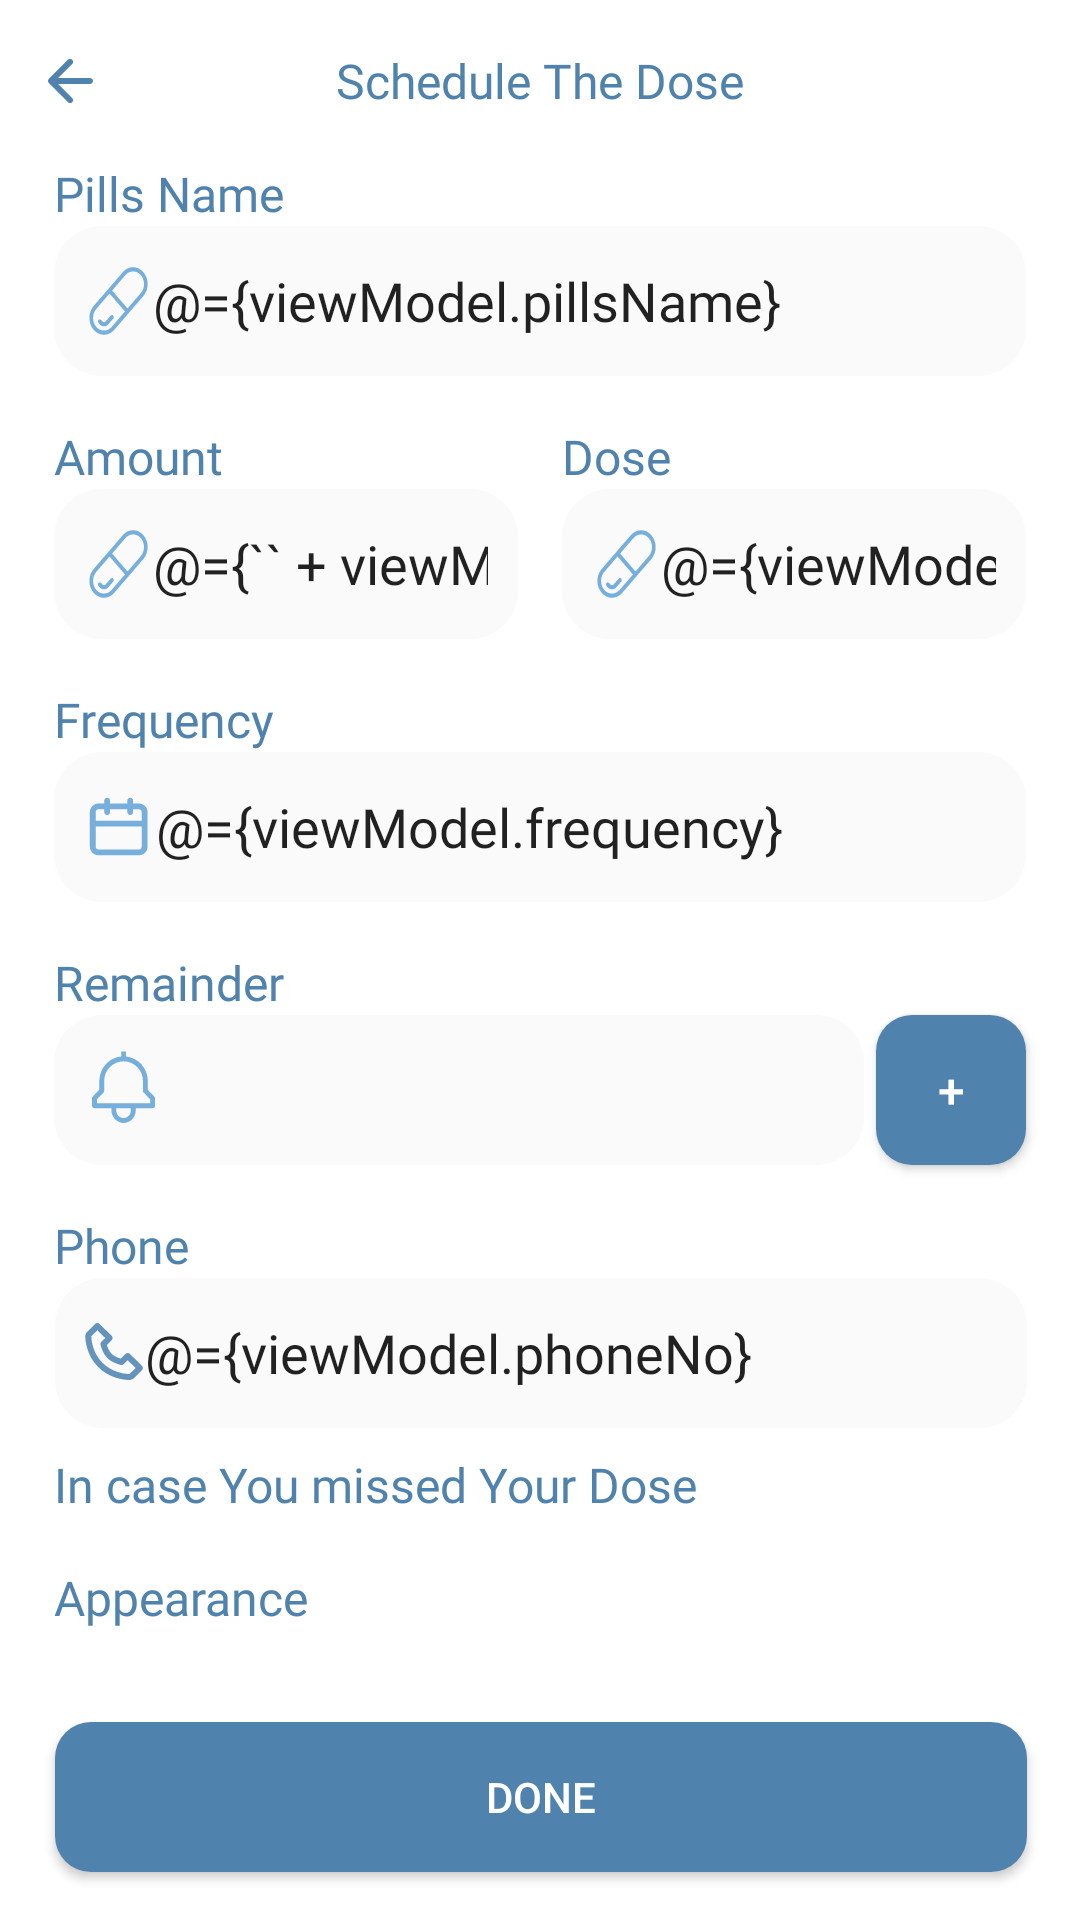

This screen was rendered from an Android layout file. Write that file and the resources it references.
<!-- AndroidManifest.xml: application theme Theme.RemindMe -->
<!-- res/layout/fragment_intake.xml -->
<?xml version="1.0" encoding="utf-8"?>
<layout xmlns:android="http://schemas.android.com/apk/res/android"
    xmlns:app="http://schemas.android.com/apk/res-auto"
    xmlns:tools="http://schemas.android.com/tools">

    <data>
        <variable
            name="viewModel"
            type="com.graps.remindme.ui.inTake.IntakeViewModel" />
    </data>
    <androidx.constraintlayout.widget.ConstraintLayout
        android:layout_width="match_parent"
        android:layout_height="match_parent"
        style="@style/intake_background">

        <TextView
            android:id="@+id/textView2"
            android:layout_width="wrap_content"
            android:layout_height="wrap_content"
            android:layout_marginTop="@dimen/medium_margin"
            android:fontFamily="@font/podkova_extra_bold"
            android:text="@string/schedule_the_dose"
            android:textColor="@color/blue_light"
            android:textSize="@dimen/txt4"
            app:layout_constraintEnd_toEndOf="parent"
            app:layout_constraintStart_toStartOf="parent"
            app:layout_constraintTop_toTopOf="parent" />

        <TextView
            android:id="@+id/lbl1"
            android:layout_width="0dp"
            android:layout_height="wrap_content"
            android:layout_marginTop="@dimen/medium_margin"
            android:fontFamily="@font/roboto_regular"
            android:text="@string/pills_name"
            android:textColor="@color/blue_light"
            android:textSize="@dimen/txt4"
            app:layout_constraintStart_toStartOf="@+id/pillsName"
            app:layout_constraintTop_toBottomOf="@+id/textView2" />

        <EditText
            android:id="@+id/pillsName"
            android:layout_width="0dp"
            android:layout_height="50dp"
            style="@style/editTextStyle"
            android:drawableStart="@drawable/ic_capsule"
            android:fontFamily="@font/podkova_regular"
            android:padding="10dp"
            android:singleLine="true"
            app:layout_constraintEnd_toEndOf="parent"
            app:layout_constraintStart_toStartOf="parent"
            app:layout_constraintTop_toBottomOf="@+id/lbl1"
            app:layout_constraintWidth_percent="0.9"
            tools:ignore="SpeakableTextPresentCheck"
            android:text="@={viewModel.pillsName}"/>


        <TextView
            android:id="@+id/lbl2"
            android:layout_width="0dp"
            android:layout_height="wrap_content"
            android:layout_marginTop="@dimen/medium_margin"
            android:fontFamily="@font/roboto_regular"
            android:text="@string/amount"
            android:textColor="@color/blue_light"
            android:textSize="@dimen/txt4"
            app:layout_constraintStart_toStartOf="@+id/pillsName"
            app:layout_constraintTop_toBottomOf="@+id/pillsName" />

        <EditText
            android:id="@+id/amount"
            android:layout_width="0dp"
            android:layout_height="50dp"
            style="@style/editTextStyle"
            android:drawableStart="@drawable/ic_capsule"
            android:fontFamily="@font/podkova_regular"
            android:padding="10dp"
            android:inputType="number"
            android:singleLine="true"
            app:layout_constraintStart_toStartOf="@+id/lbl2"
            app:layout_constraintTop_toBottomOf="@+id/lbl2"
            app:layout_constraintWidth_percent="0.43"
            android:text="@={`` + viewModel.amount}"
            />

        <TextView
            android:id="@+id/lbl3"
            android:layout_width="0dp"
            android:layout_height="wrap_content"
            android:fontFamily="@font/roboto_regular"
            android:text="@string/dose"
            android:textColor="@color/blue_light"
            android:textSize="@dimen/txt4"
            app:layout_constraintStart_toStartOf="@+id/dose"
            app:layout_constraintTop_toTopOf="@+id/lbl2" />

        <EditText
            android:id="@+id/dose"
            android:layout_width="0dp"
            android:layout_height="50dp"
            style="@style/editTextStyle"
            android:inputType="number"
            android:drawableStart="@drawable/ic_capsule"
            android:fontFamily="@font/podkova_regular"
            android:padding="10dp"
            android:singleLine="true"
            app:layout_constraintEnd_toEndOf="@+id/pillsName"
            app:layout_constraintTop_toBottomOf="@+id/lbl2"
            app:layout_constraintWidth_percent="0.43"
            android:text="@={viewModel.dose }"/>


        <TextView
            android:id="@+id/lbl4"
            android:layout_width="0dp"
            android:layout_height="wrap_content"
            android:layout_marginTop="@dimen/medium_margin"
            android:fontFamily="@font/roboto_regular"
            android:text="@string/frequency"
            android:textColor="@color/blue_light"
            android:textSize="@dimen/txt4"
            app:layout_constraintStart_toStartOf="@+id/pillsName"
            app:layout_constraintTop_toBottomOf="@+id/amount" />

        <EditText
            android:id="@+id/frequency"
            android:layout_width="0dp"
            android:layout_height="50dp"
            style="@style/editTextStyle"
            android:drawableStart="@drawable/ic_calender"
            android:fontFamily="@font/podkova_regular"
            android:padding="10dp"
            android:inputType="number"
            android:singleLine="true"
            app:layout_constraintEnd_toEndOf="parent"
            app:layout_constraintStart_toStartOf="parent"
            app:layout_constraintTop_toBottomOf="@+id/lbl4"
            app:layout_constraintWidth_percent="0.9"
            android:text="@={viewModel.frequency}"/>


        <TextView
            android:id="@+id/lbl5"
            android:layout_width="0dp"
            android:layout_height="wrap_content"
            android:layout_marginTop="@dimen/medium_margin"
            android:fontFamily="@font/roboto_regular"
            android:text="@string/remainder"
            android:textColor="@color/blue_light"
            android:textSize="@dimen/txt4"
            app:layout_constraintStart_toStartOf="@+id/pillsName"
            app:layout_constraintTop_toBottomOf="@+id/frequency" />

        <EditText
            android:id="@+id/reminder"
            android:layout_width="0dp"
            android:layout_height="50dp"
            style="@style/editTextStyle"
            android:drawableStart="@drawable/ic_notification"
            android:fontFamily="@font/podkova_regular"
            android:padding="10dp"
            android:lines="1"
            app:layout_constraintStart_toStartOf="@+id/frequency"
            app:layout_constraintTop_toBottomOf="@+id/lbl5"
            app:layout_constraintWidth_percent="0.75"
            tools:ignore="SpeakableTextPresentCheck" />

        <androidx.appcompat.widget.AppCompatButton
            android:id="@+id/date_picker_button"
            android:layout_width="50dp"
            android:layout_height="50dp"
            android:text="+"
            android:textSize="@dimen/txt4"
            android:textColor="@color/white"
            app:layout_constraintEnd_toEndOf="@+id/frequency"
            app:layout_constraintTop_toTopOf="@+id/reminder"
            android:background="@drawable/rounded_corner_btn"/>

        <TextView
            android:id="@+id/lbl6"
            android:layout_width="0dp"
            android:layout_height="wrap_content"
            android:layout_marginTop="@dimen/medium_margin"
            android:fontFamily="@font/roboto_regular"
            android:text="@string/phone"
            android:textColor="@color/blue_light"
            android:textSize="@dimen/txt4"
            app:layout_constraintStart_toStartOf="@+id/pillsName"
            app:layout_constraintTop_toBottomOf="@+id/reminder" />

        <EditText
            android:id="@+id/phone"
            style="@style/editTextStyle"
            android:layout_width="0dp"
            android:layout_height="50dp"
            android:drawableStart="@drawable/ic_phone"
            android:fontFamily="@font/podkova_regular"
            android:padding="10dp"
            android:inputType="number"
            android:text="@={viewModel.phoneNo}"
            android:singleLine="true"
            app:layout_constraintEnd_toEndOf="parent"
            app:layout_constraintHorizontal_bias="0.512"
            app:layout_constraintStart_toStartOf="parent"
            app:layout_constraintTop_toBottomOf="@+id/lbl6"
            app:layout_constraintWidth_percent="0.9"
            tools:ignore="TextFields" />

        <TextView
            android:id="@+id/lbl7"
            android:layout_width="0dp"
            android:layout_height="wrap_content"
            android:layout_marginTop="@dimen/small_margin"
            android:fontFamily="@font/roboto_regular"
            android:text="@string/in_case_you_missed_your_dose"
            android:textColor="@color/blue_light"
            android:textSize="@dimen/txt4"
            app:layout_constraintStart_toStartOf="@+id/pillsName"
            app:layout_constraintTop_toBottomOf="@+id/phone" />

        <TextView
            android:id="@+id/lbl8"
            android:layout_width="0dp"
            android:layout_height="wrap_content"
            android:layout_marginTop="@dimen/medium_margin"
            android:fontFamily="@font/roboto_regular"
            android:text="@string/appearance"
            android:textColor="@color/blue_light"
            android:textSize="@dimen/txt4"
            app:layout_constraintStart_toStartOf="@+id/pillsName"
            app:layout_constraintTop_toBottomOf="@+id/lbl7" />

        <androidx.recyclerview.widget.RecyclerView
            android:id="@+id/recycler_appearance"
            android:layout_width="match_parent"
            android:layout_height="0dp"
            android:layout_marginHorizontal="8dp"
            android:layout_marginVertical="8dp"
            app:items="@{viewModel.appearanceList.appearanceList}"
            app:layoutManager="androidx.recyclerview.widget.LinearLayoutManager"
            android:orientation="horizontal"
            app:layout_constraintBottom_toTopOf="@+id/done"
            app:layout_constraintEnd_toEndOf="parent"
            app:layout_constraintStart_toStartOf="parent"
            app:layout_constraintTop_toBottomOf="@+id/lbl8"
            tools:listitem="@layout/item_appearance">

        </androidx.recyclerview.widget.RecyclerView>


        <androidx.appcompat.widget.AppCompatButton
            android:id="@+id/done"
            android:layout_width="0dp"
            android:layout_height="50dp"
            android:layout_marginBottom="16dp"
            android:layout_marginTop="@dimen/medium_margin"
            android:background="@drawable/rounded_corner_btn"
            android:text="@string/done"
            android:textColor="@color/white"
            app:layout_constraintBottom_toBottomOf="parent"
            app:layout_constraintEnd_toEndOf="@+id/phone"
            app:layout_constraintStart_toStartOf="@+id/phone" />

        <ImageView
            android:id="@+id/imageView2"
            android:layout_width="wrap_content"
            android:layout_height="wrap_content"
            android:layout_marginStart="@dimen/medium_margin"
            app:layout_constraintBottom_toBottomOf="@+id/textView2"
            app:layout_constraintStart_toStartOf="parent"
            app:layout_constraintTop_toTopOf="@+id/textView2"
            app:srcCompat="@drawable/ic_arrow" />


    </androidx.constraintlayout.widget.ConstraintLayout>
</layout>
<!-- res/layout/item_appearance.xml (included above) -->
<?xml version="1.0" encoding="utf-8"?>
<layout xmlns:android="http://schemas.android.com/apk/res/android"
    xmlns:app="http://schemas.android.com/apk/res-auto"
    xmlns:tools="http://schemas.android.com/tools">

    <data>
        <variable
            name="item"
            type="com.graps.remindme.util.Appearance" />

    </data>

        <androidx.constraintlayout.widget.ConstraintLayout
            android:id="@+id/cardView"
            android:layout_width="90dp"
            android:layout_height="90dp"
            android:layout_marginHorizontal="8dp"
            style="@style/circleViewStyle"
            app:cardCornerRadius="50dp"
            app:cardBackgroundColor="@color/white">

            <ImageView
                android:id="@+id/imageView"
                android:layout_width="40dp"
                android:layout_height="40dp"
                android:layout_marginTop="@dimen/small_margin"
                app:setImage="@{item.image}"
                app:layout_constraintEnd_toEndOf="parent"
                app:layout_constraintStart_toStartOf="parent"
                app:layout_constraintTop_toTopOf="parent" />

            <TextView
                android:layout_width="match_parent"
                android:layout_height="wrap_content"
                android:fontFamily="@font/podkova_bold"
                android:text="@{item.appearanceText}"
                android:textAlignment="center"
                android:textColor="@color/blue_light"
                app:layout_constraintBottom_toBottomOf="parent"
                app:layout_constraintEnd_toEndOf="parent"
                app:layout_constraintStart_toStartOf="parent"
                app:layout_constraintTop_toBottomOf="@+id/imageView"
                tools:text="Middle eastern" />

        </androidx.constraintlayout.widget.ConstraintLayout>

</layout>
<!-- resources referenced by this layout -->
<resources>
  <color name="blue_light">#4F83AD</color>
  <color name="white">#FFFFFFFF</color>
  <dimen name="medium_margin">16dp</dimen>
  <dimen name="small_margin">8dp</dimen>
  <dimen name="txt4">16sp</dimen>
  <!-- drawable ic_arrow (drawable) -->
  <vector xmlns:android="http://schemas.android.com/apk/res/android"
      android:width="15dp"
      android:height="16dp"
      android:viewportWidth="15"
      android:viewportHeight="16">
    <path
        android:pathData="M14,9C14.5523,9 15,8.5523 15,8C15,7.4477 14.5523,7 14,7V9ZM0.2929,7.2929C-0.0976,7.6834 -0.0976,8.3166 0.2929,8.7071L6.6568,15.0711C7.0474,15.4616 7.6805,15.4616 8.0711,15.0711C8.4616,14.6805 8.4616,14.0474 8.0711,13.6569L2.4142,8L8.0711,2.3431C8.4616,1.9526 8.4616,1.3195 8.0711,0.9289C7.6805,0.5384 7.0474,0.5384 6.6568,0.9289L0.2929,7.2929ZM14,7L1,7V9L14,9V7Z"
        android:fillColor="#4F83AD"/>
  </vector>
  <!-- drawable rounded_corner_btn (drawable) -->
  <?xml version="1.0" encoding="utf-8"?>
  <shape
      xmlns:android="http://schemas.android.com/apk/res/android"
      android:shape="rectangle">
      <corners android:radius="12dp" />
      <stroke android:width="0dp" android:color="@color/blue_light" />
      <solid android:color="@color/blue_light" />
  
  </shape>
  <string name="amount">Amount</string>
  <string name="appearance">Appearance</string>
  <string name="done">Done</string>
  <string name="dose">Dose</string>
  <string name="frequency">Frequency</string>
  <string name="in_case_you_missed_your_dose">In case You missed Your Dose</string>
  <string name="phone">Phone</string>
  <string name="pills_name">Pills Name</string>
  <string name="remainder">Remainder</string>
  <string name="schedule_the_dose">Schedule The Dose</string>
  <style name="circleViewStyle">
          <item name="android:background">@drawable/circle_view</item>
          <item name="cardBackgroundColor">@color/app_color</item>
      </style>
  <style name="editTextStyle">
          <item name="android:background">@drawable/rounded_corner_view</item>
          <item name="cardBackgroundColor">@color/app_color</item>
      </style>
  <style name="intake_background">
          <item name="android:background">@color/white</item>
      </style>
  <style name="Theme.RemindMe" parent="Theme.MaterialComponents.DayNight.NoActionBar">
          
          <item name="colorPrimary">@color/blue_light</item>
          <item name="colorPrimaryVariant">@color/blue_light</item>
          <item name="colorOnPrimary">@color/white</item>
          
          <item name="colorSecondary">@color/teal_200</item>
          <item name="colorSecondaryVariant">@color/teal_700</item>
          <item name="colorOnSecondary">@color/black</item>
          
          <item name="android:statusBarColor" tools:targetApi="l">?attr/colorPrimaryVariant</item>
          
      </style>
  <!-- drawable circle_view (drawable) -->
  <?xml version="1.0" encoding="utf-8"?>
  <shape
      xmlns:android="http://schemas.android.com/apk/res/android"
      android:shape="oval">
      <solid android:color="@color/app_color" />
  </shape>
  <color name="app_color">#FAFAFA</color>
  <!-- drawable rounded_corner_view (drawable) -->
  <?xml version="1.0" encoding="utf-8"?>
  <shape
      xmlns:android="http://schemas.android.com/apk/res/android"
      android:shape="rectangle">
      <corners android:radius="16dp" />
      <stroke android:width="0dp" android:color="@color/app_color" />
      <solid android:color="@color/app_color" />
  
  </shape>
  <color name="teal_200">#FF03DAC5</color>
  <color name="teal_700">#FF018786</color>
  <color name="black">#FF000000</color>
</resources>
